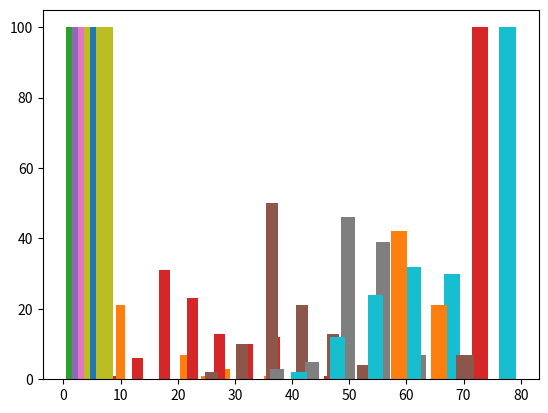

Write the Python code that produced this figure.
# %%
import random
import numpy as np
import time
import matplotlib.pyplot as plt
from enum import Enum

class CROSSOVER_OPERATOR (Enum):
    SINGLE =1
    TWO = 2
    UNIFORM = 3

# Define the fitness function
def fitness(individual):                                    # explotation
    target = list("Hello, world!")
    score = 0
    for i in range(len(individual)):
        if individual[i] == target[i]:
            score += 1

    bullsEyeScore = bulls_eye(individual, target, score) #add rienforcement to fitness func

    return (score, bullsEyeScore)


# Define the genetic algorithm
def genetic_algorithm(pop_size, num_genes, fitness_func, max_generations, cross_operator):
    # Initialize the population with random individuals
    population = []
    for i in range(pop_size):
        individual = [chr(random.randint(32, 126)) for j in range(num_genes)]
        population.append(individual)

    # Evolve the population for a fixed number of generations
    for generation in range(max_generations):
        # Evaluate the fitness of each individual
        fitnesses = [fitness_func(individual) for individual in population]         # explotation
        

        genTime = time.time()                                                       # information
        print("=========================================")
        print(f"the start time for this gen is {time.asctime(time.gmtime(genTime))}")
        print(f"--------averege for this gen is {averege_fitness(fitnesses[0])}")
                
        show_histogram(fitnesses)
        
        # Select the best individuals for reproduction
        elite_size = int(pop_size * 0.1)                                                # explotation
        elite_indices = sorted(range(pop_size), key=lambda i: fitnesses[i], reverse=True)[:elite_size]
        elites = [population[i] for i in elite_indices]

        # Generate new individuals by applying crossover and mutation operators
        offspring = []
        while len(offspring) < pop_size - elite_size:
            parent1 = random.choice(elites)
            parent2 = random.choice(elites)
            child = crossover_operator(cross_operator , parent1 , parent2 , num_genes)          # exploration   
            offspring.append(child)
        population = elites + offspring
        
        print(f"the absolute time for this gen is {time.time() - genTime} sec")
        print(f"the ticks time for this gen is {int(time.perf_counter())}")


    # Find the individual with the highest fitness
    best_individual = max(population, key=lambda individual: fitness_func(individual))          # explotation
    best_fitness = fitness_func(best_individual)
    
    return best_individual, best_fitness

def crossover_operator(operator, parent1 , parent2, num_genes):     # exploration
    
    if operator == CROSSOVER_OPERATOR.SINGLE:
        rand_a = random.randint(0, num_genes)
        # print(f"random {rand_a}")
        child = [parent1[i] if i < rand_a else parent2[i] for i in range(num_genes)]

    elif operator == CROSSOVER_OPERATOR.TWO:
        rand_a = random.randint(0, num_genes-1)
        rand_b = random.randint(rand_a , num_genes)
        print(f"random {rand_a} , {rand_b}")

        child = [parent1[i] if i < rand_a or  i > rand_b else parent2[i] for i in range(num_genes)]

    elif operator == CROSSOVER_OPERATOR.UNIFORM:
        child = [parent1[i] if random.choice([0,1]) else parent2[i] for i in range(num_genes)]

    return child
   
def bulls_eye(individual, target, score):                   # explotation
    for i in range(len(individual)):
        if individual[i] == target[i]:
            score += 10
        elif individual[i] in target:
            score += 5
    return score

def averege_fitness(fitness):                               # information
    averege = sum(fitness) / len(fitness)
    variance = sum([((x-averege)**2) for x in fitness]) / len(fitness)-1
    sd = variance**0.5
    return (averege, sd)

def show_histogram(array):
    np_array = np.array(array)
    plt.hist(np_array)
    plt.show()
    return



def main():
    # Run the genetic algorithm and print the result
    best_individual, best_fitness = genetic_algorithm(pop_size = 100, 
                                                      num_genes = 13, 
                                                      fitness_func = fitness, 
                                                      max_generations = 100,
                                                      cross_operator = CROSSOVER_OPERATOR.TWO)
    print("Best individual:", ''.join(best_individual))
    print("Best fitness:", best_fitness)
    return

if __name__ == "__main__":
    main()


# %%
